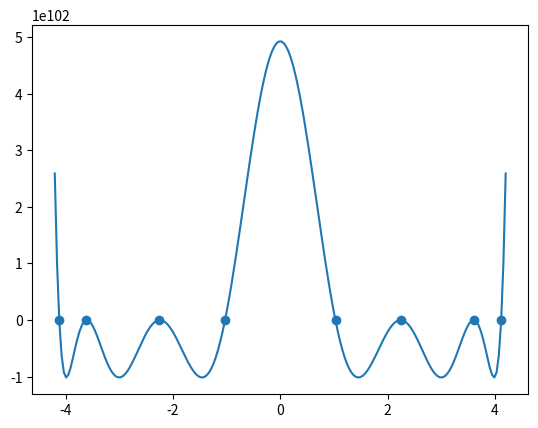

This figure's Python source:
import numpy as np
import matplotlib.pyplot as plt
from pprint import pprint
from scipy.linalg import svd
from scipy.signal import argrelextrema
from scipy.linalg import null_space

hbar = 6.582119569e-16
ω_0 = 3/hbar
esq = (4.8e-10)**2
m = 2e-33
esq_m = esq/m
c = 3e10

N = 2 ## number of particles
ω_range = np.linspace(-ω_0*1.4,ω_0*1.4,200)
r = 10e-7  ## 10nm in cm

def alpha(ω):
    return esq_m/(ω_0**2-ω**2)

def g(mu,nu):
    p_hat=np.array([[1,0,0],[0,1,0],[0,0,1]])
    n_hat = np.array([1,0,0])
    return 1/(4*np.pi*r**3)*(3*np.dot(p_hat[mu],n_hat)*np.dot(n_hat,p_hat[nu])-np.dot(p_hat[mu],p_hat[nu]))

r1 = np.array([-0.5,0,0])
r2 = np.array([0.5,0,0])

n_hat = np.array([1,0,0])

p2x_hat = np.array([1,0,0])
p2y_hat = np.array([0,1,0])
p2z_hat = np.array([0,0,1])

detlist = []
alist = []

for ω in ω_range:
    alist.append(alpha(ω))
    amat = np.zeros((3*N,3*N))
    for n in range(3*N):
        for m in range(3*N):
            i,mu=divmod(n,3)  # dipole i and component mu
            j,nu=divmod(m,3)  # dipole j and component nu
            if i == j and mu == nu:
                amat[n,m] = 1/alpha(ω)
            elif i != j:
                amat[n,m] = g(mu,nu)
                print(g(mu,nu))
    det = np.linalg.det(amat)
    detlist.append(det)

fw = np.array(detlist)

minima_indices = argrelextrema(np.abs(fw), np.less)[0]
minima_values = ω_range[minima_indices]*hbar


plt.plot(ω_range*hbar,fw)
plt.scatter(minima_values,np.zeros(np.shape(minima_values)))
plt.show()